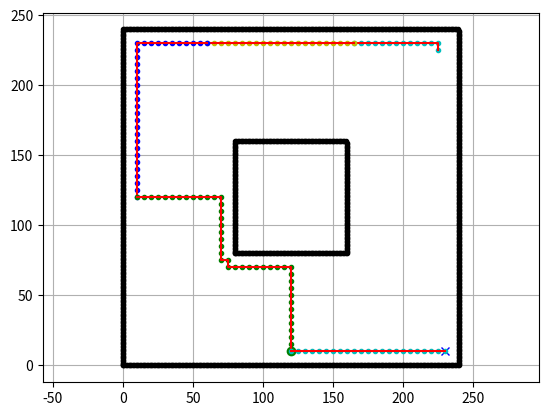

The matplotlib source for this figure:
import matplotlib.pyplot as plt
import math
import time

show_animation = True


class Dijkstra:

    def __init__(self, ox, oy, resolution, robot_radius):

        self.min_x = None
        self.min_y = None
        self.max_x = None
        self.max_y = None
        self.x_width = None
        self.y_width = None
        self.obstacle_map = None

        self.resolution = resolution
        self.robot_radius = robot_radius
        self.calc_obstacle_map(ox, oy)
        self.motion = self.get_motion_model()

    class Node:  # 定义一个对象Node, 它的attr为   栅格x, 栅格y, 权重, 父节点
        def __init__(self, x, y, cost, parent_index):  # 230, 230, 0, -1
            self.x = x  # 类中的x, y均为栅格图中的值
            self.y = y
            self.cost = cost
            self.parent_index = parent_index

        def __str__(self):
            return str(self.x) + "," + str(self.y) + "," + str(
                self.cost) + "," + str(self.parent_index)

    def planning(self, sx, sy, gx, gy, sc):  # 起点x   起点y     终点x    终点y

        start_node = self.Node(self.calc_xy_index(sx, self.min_x),
                               self.calc_xy_index(sy, self.min_y), 0.0, -1)
        goal_node = self.Node(self.calc_xy_index(gx, self.min_x),
                              self.calc_xy_index(gy, self.min_y), 0.0, -1)

        open_set, closed_set = dict(), dict()  # 字典类型      设定已知节点 和未知节点
        open_set[self.calc_index(start_node)] = start_node

        while True:
            c_id = min(open_set, key=lambda o: open_set[o].cost + self.Manhattan_Distance(node=open_set[o],
                                                                                          goal_node=goal_node,
                                                                                          weight=2))
            current = open_set[c_id]  # 并返回他的key (dict_key, not func_key)

            if show_animation:
                plt.plot(self.calc_position(current.x, self.min_x),  # matplotlib可视化部分 code 50 ~ 57
                         self.calc_position(current.y, self.min_y), sc)

                plt.gcf().canvas.mpl_connect(
                    'key_release_event',
                    lambda event: [exit(0) if event.key == 'escape' else None])
                if len(closed_set.keys()) % 10 == 0:
                    plt.pause(0.001)

            if current.x == goal_node.x and current.y == goal_node.y:  # 如果该节点的x, y坐标与终点相符, 终止循环
                print("Find goal")
                goal_node.parent_index = current.parent_index  # 将该节点的父节点值赋值给终点父节点
                goal_node.cost = current.cost  # ~~~~~~~~权重(代价)~~~~~~~~~~~
                break

            del open_set[c_id]  # 如果不相符，将该节点c_id从未知集合中删去

            closed_set[c_id] = current  # c_id添加到已知集合中

            for move_x, move_y, move_cost in self.motion:  # 尝试移动, 在八种运动方向中尝试
                node = self.Node(current.x + move_x,
                                 current.y + move_y,
                                 current.cost + move_cost, c_id)
                n_id = self.calc_index(node)  # 获取移动后节点在栅格地图中的编号n_id(目前移动为尝试性移动)

                if n_id in closed_set:  # 查询当前编号是否已经在已知集合中
                    continue

                if not self.verify_node(node):  # 验证移动合法性
                    continue

                if n_id not in open_set:  # 检查当前编号n_id是否已在未知编号中被移除
                    open_set[n_id] = node  # 更新状态
                else:
                    if open_set[n_id].cost >= node.cost:  # 如果未知编号中的过时权重大于当前权重, 则更新他的cost
                        open_set[n_id] = node

        rx, ry = self.calc_final_path(goal_node, closed_set)
        plt.plot(rx, ry, "-r")
        print(rx, ry)
        # return rx, ry

    def calc_final_path(self, goal_node, closed_set):  # 最终路径

        rx, ry = [self.calc_position(goal_node.x, self.min_x)], [
            self.calc_position(goal_node.y, self.min_y)]
        parent_index = goal_node.parent_index  # 赋值给父节点坐标索引
        while parent_index != -1:  # 由终点被更新的父节点值一路回溯至起点 详见 code 38, 40
            n = closed_set[parent_index]  # 从终点的父节点开始 逆推出第一个路径点n(终点的父节点)
            rx.append(self.calc_position(n.x, self.min_x))  # 路径图列表
            ry.append(self.calc_position(n.y, self.min_y))
            parent_index = n.parent_index  # 将n值的父节点赋值给父节点索引, 在下一次的循环中, 将从n值的父节点开始

        return rx, ry

    @staticmethod
    def Euclidean_Distance(node: Node, goal_node: Node, weight=1):
        x = node.x - goal_node.x
        y = node.y - goal_node.y
        return math.hypot(x, y) * weight

    @staticmethod
    def Manhattan_Distance(node: Node, goal_node: Node, weight=1):
        x = node.x - goal_node.x
        y = node.y - goal_node.y
        return (abs(x) + abs(y)) * weight

    def calc_position(self, index, minp):  # 确定每个栅格的真实坐标值   x * y的格子图中 x乘格子的边长再加格子的x最小值即为x的真实坐标
        pos = index * self.resolution + minp
        return pos

    def calc_xy_index(self, position, minp):  # 起点坐标 - 地图原点坐标 / 栅格尺寸  确定在栅格图中的索引值
        return round((position - minp) / self.resolution)

    def calc_index(self, node: Node):  # 由原点开始栅格图中对每个格子进行编号  1, 2, 3, 4, 5...10 第一行完毕后, 在第二行继续 11, 12...
        return (node.y - self.min_y) * self.x_width + (node.x - self.min_x)  # 230-0 * 48 + 230

    def verify_node(self, node: Node):  # 验证移动是否合法
        px = self.calc_position(node.x, self.min_x)
        py = self.calc_position(node.y, self.min_y)

        if px < self.min_x:  # 是否超出地图
            return False
        if py < self.min_y:
            return False
        if px >= self.max_x:
            return False
        if py >= self.max_y:
            return False

        if self.obstacle_map[node.x][node.y]:  # 是否为不可通行区域
            return False

        return True

    def calc_obstacle_map(self, ox, oy):

        self.min_x = round(min(ox))  # 浮点数处理
        self.min_y = round(min(oy))
        self.max_x = round(max(ox))
        self.max_y = round(max(oy))
        print("min_x:", self.min_x)
        print("min_y:", self.min_y)
        print("max_x:", self.max_x)
        print("max_y:", self.max_y)

        self.x_width = round((self.max_x - self.min_x) / self.resolution)  # 绘制地图大小
        self.y_width = round((self.max_y - self.min_y) / self.resolution)  # y/x的最大值减最小值, 除以每个格子的大小, 得到一张格子图
        print("x_width:", self.x_width)
        print("y_width:", self.y_width)

        self.obstacle_map = [[False for _ in range(self.y_width)]  # 建立一个双层列表list(二维数组)每个值都为False
                             for _ in range(self.x_width)]  # False表示非障碍物
        for ix in range(self.x_width):  # 绘制障碍物
            x = self.calc_position(ix, self.min_x)  # 确定每个障碍物的坐标值
            for iy in range(self.y_width):
                y = self.calc_position(iy, self.min_y)
                for iox, ioy in zip(ox, oy):  # 此时 x, y, ox, oy均为真实坐标
                    d = math.hypot(iox - x, ioy - y)  # 将围墙设为True
                    if d <= self.robot_radius:  # 障碍物与栅格距离小于机器人尺寸, 不可通行
                        self.obstacle_map[ix][iy] = True
                        break

    @staticmethod
    def get_motion_model():

        motion = [[1, 0, 1],  # 运动模式  列表(数组)内
                  [0, 1, 1],  # 第一个值为x方向 1: 向右    -1: 向左         0  1  0    由1移动到2为向下移动, 因此为[0, -1, 1]
                  [-1, 0, 1],  # 第二个值为y方向 1: 向上    -1: 向下        0  2  0    要跨过1个距离, 所以权重是1
                  [0, -1, 1],]  # 第三个值为权重(代价)                      0  0  3    2到3同理[1, -1, math.sqrt(2)]
                #   [-1, -1, math.sqrt(2)],
                #   [-1, 1, math.sqrt(2)],
                #   [1, -1, math.sqrt(2)],
                #   [1, 1, math.sqrt(2)]]

        return motion


def map_rectangle(max_x_mx, max_y_mn, min_x=None, min_y=None):
    """
    用于生成矩形围墙\n
    如果右上角和左下角的x, y值均相同, 则可以只使用前两种参数\n
    max_x_mx: 正方形右上角坐标值\n
    max_y_mn: 正方形左上角坐标值\n
    :param max_x_mx: 参数应为该矩形右上角的x值
    :param max_y_mn: 参数应为该矩形右上角的y值
    :param min_x: 默认为None值, 参数应为该矩形左下角的x值
    :param min_y: 默认为None值, 参数应为该矩形左下角的y值
    :return:
    """
    if min_x and min_y:
        ox, oy = [min_x for _ in range(min_y, max_y_mn)], [i for i in range(min_y, max_y_mn)]
        ox.extend([i for i in range(min_x, max_x_mx)])
        ox.extend([max_x_mx for _ in range(min_y, max_y_mn)])
        ox.extend([i for i in range(min_x, max_x_mx)])
        oy.extend([min_y for _ in range(min_x, max_x_mx)])
        oy.extend([i for i in range(min_y, max_y_mn)])
        oy.extend([max_y_mn for _ in range(min_x, max_x_mx)])
        return ox, oy
    else:
        ox, oy = [max_y_mn for _ in range(max_y_mn, max_x_mx)], [i for i in range(max_y_mn, max_x_mx)]
        ox.extend((i for i in range(max_y_mn, max_x_mx)))
        oy.extend((max_y_mn for _ in range(max_y_mn, max_x_mx)))
        ox.extend((max_x_mx for _ in range(max_y_mn, max_x_mx)))
        oy.extend((i for i in range(max_y_mn, max_x_mx)))
        ox.extend((i for i in range(max_y_mn, max_x_mx)))
        oy.extend((max_x_mx for _ in range(max_y_mn, max_x_mx)))
        return ox, oy


def map_straight(a_x, a_y, b_x, b_y):
    """
    用于在地图中生成直线围墙
    :param a_x: 起点a的x值
    :param a_y: 起点a的y值
    :param b_x: 终点b的x值
    :param b_y: 终点b的y值
    :return:
    """

    if a_y == b_y:
        ox, oy = [i for i in range(a_x, b_x)], [a_y for _ in range(a_x, b_x)]
        return ox, oy
    elif a_x == b_x:
        ox, oy = [a_x for _ in range(a_y, b_y)], [i for i in range(a_y, b_y)]
        return ox, oy
    else:
        print('暂不支持该法')
        return [], []


def draw():
    start_time = time.time()
    sx = 225.0  # 起点
    sy = 225.0
    qrx = 165.0  # 二维码
    qry = 230.0
    orix = 60.0  # 物料区
    oriy = 230.0
    frix = 10.0  # 粗加工
    friy = 120.0
    halfx = 120.0  # 半成品
    halfy = 10.0
    gx = 230.0  # 终点
    gy = 10.0
    grid_size = 5.0  # 节点(栅格)尺寸
    robot_radius = 5.0

    ox, oy = [], []
    to_ox, to_oy = map_rectangle(240, 0)
    ox.extend(to_ox)
    oy.extend(to_oy)
    to_ox, to_oy = map_rectangle(160, 80)
    ox.extend(to_ox)
    oy.extend(to_oy)
    # to_ox, to_oy = map_straight(50, 0, 50, 200)
    # ox.extend(to_ox)
    # oy.extend(to_oy)

    if show_animation:
        plt.plot(ox, oy, ".k")
        plt.plot(sx, sy, qrx, qry, orix, oriy, frix, friy, halfx, halfy, "og")
        plt.plot(gx, gy, "xb")
        plt.grid(True)
        plt.axis("equal")

    dijkstra = Dijkstra(ox, oy, grid_size, robot_radius)
    dijkstra.planning(sx, sy, qrx, qry, ".c")
    dijkstra.planning(qrx, qry, orix, oriy, ".y")
    dijkstra.planning(orix, oriy, frix, friy, ".b")
    dijkstra.planning(frix, friy, halfx, halfy, ".g")
    dijkstra.planning(halfx, halfy, gx, gy, ".c")
    end_time = time.time()
    print(f'所用时长: {round(end_time - start_time, 3)}')

    plt.pause(0.01)
    plt.show()


if __name__ == '__main__':
    draw()

# TODO 优化性能
# Fork on https://github.com/AtsushiSakai/PythonRobotics


# 基于 https://github.com/AtsushiSakai/PythonRobotics 进行改写
# requests: Python 3.10.x
#           matplotlib      my version: 3.6.2 for example
#           math
# 坐标轴   地图    栅格图

# 流程:
'''
栅格: 节点, 权重: 代价
这个写法中共有三个意义上的地图: 我们定义的地图范围(比赛场地), 坐标轴, 栅格(格子)图
以比赛场地的左下角, 右上角 为坐标轴的最小, 最大值 min, max
栅格图算法:  x轴 (max_x - min_x) / grid_size(格子尺寸) 并通过银行家取舍去除浮点数      y轴算法相同
1. 入口函数draw()
2. 定义起点, 终点...的值, 通过for定义障碍的坐标
3. 实例化对象Dijkstra, 并输入参数初始化 __init__()
4. 调用calc_obstacle_map()函数进行地图的初始化  调用get_motion_model()函数进行机器人运动方式的初始化
5. 定义一个对象Node, 它的attr为 栅格x, 栅格y, 权重cost, 父节点    其中权重为该节点在未知集合中时, 到已知集合中最近点的距离
6. 调用函数planning()
7. planning()中, 首先初始化起点和终点的Node 其中权重为0, 父节点为-1
8. 进入循环
9. 寻找未知集合中权重最小的节点, 并返回它在栅格图中的编号, 首先检查该点是否为终点, 如果是, 终止循环, 否, 继续
10. code 69 对机器人的八种运动方向进行迭代, 检查此次模拟移动是否合法, 如果合法则更新未知集合中的数据
11. 抵达终点后调用calc_final_path(), 通过父节点回溯路径

          .......
          21 22 ..........29 30
          11 12 ...       19 20
栅格编号:   1 2 3 4 5 6 7 8 9 10
'''
